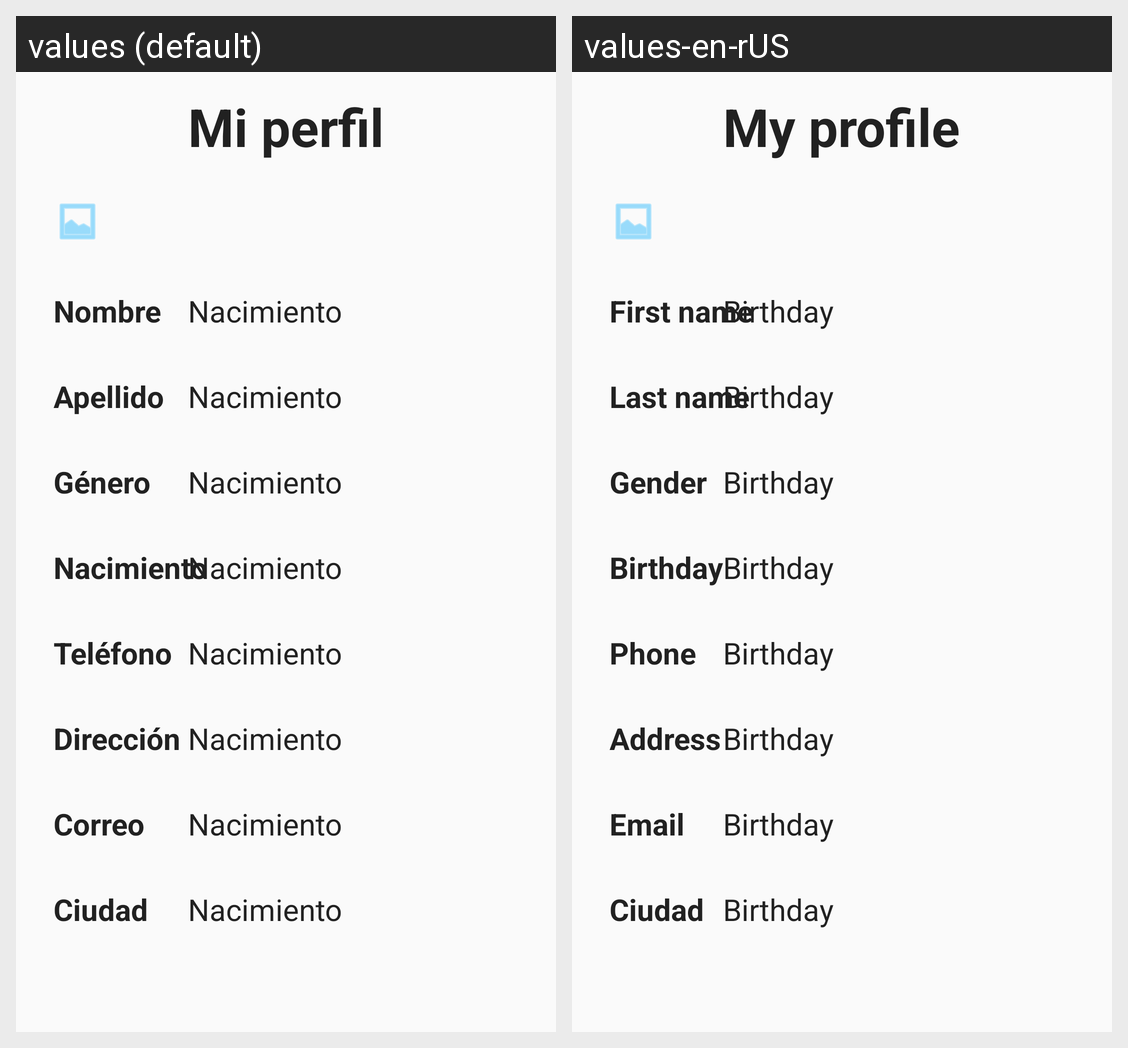

For this localized Android screen grid, give each drawn string resource with its value in every locale shown.
Android screen res/layout/activity_profile.xml rendered under 2 locales, left to right: values (default), values-en-rUS. Device: Nexus 5 (rendered at 1080×1920; each locale shown at half size, 540×960, under a caption strip naming it); theme AppTheme.
Strings drawn on this screen, with the default value and each locale's value (text and hints the layout hard-codes, and strings that could not be matched under every locale, appear in the picture but are not listed):

my_profile
  values: Mi perfil
  values-en-rUS: My profile

first_name
  values: Nombre
  values-en-rUS: First name

birthday
  values: Nacimiento
  values-en-rUS: Birthday

last_name
  values: Apellido
  values-en-rUS: Last name

gender
  values: Género
  values-en-rUS: Gender

phone
  values: Teléfono
  values-en-rUS: Phone

address
  values: Dirección
  values-en-rUS: Address

email
  values: Correo
  values-en-rUS: Email

city
  values: Ciudad
  values-en-rUS: Ciudad
